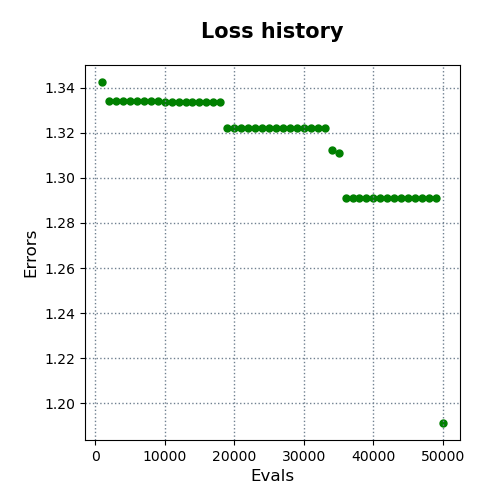

The table this chart was drawn from, first rows:
evals, errors
1000, 1.342
2000, 1.334
3000, 1.334
4000, 1.334
5000, 1.334
6000, 1.334
7000, 1.334
8000, 1.334
9000, 1.334
10000, 1.333
11000, 1.333
12000, 1.333
13000, 1.333
14000, 1.333
15000, 1.333
16000, 1.333
17000, 1.333
18000, 1.333
19000, 1.322
20000, 1.322
21000, 1.322
22000, 1.322
23000, 1.322
24000, 1.322
25000, 1.322
26000, 1.322
27000, 1.322
28000, 1.322
29000, 1.322
30000, 1.322
31000, 1.322
32000, 1.322
33000, 1.322
34000, 1.312
35000, 1.311
36000, 1.291
37000, 1.291
38000, 1.291
39000, 1.291
40000, 1.291
41000, 1.291
42000, 1.291
43000, 1.291
44000, 1.291
45000, 1.291
46000, 1.291
47000, 1.291
48000, 1.291
49000, 1.291
50000, 1.191
